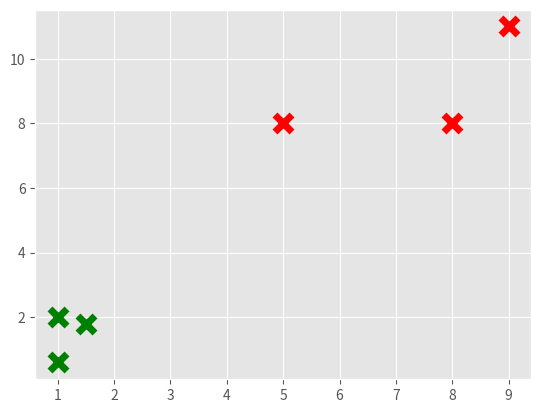

Python code for this plot:
import matplotlib.pyplot as plt
from matplotlib import style
style.use('ggplot')
import numpy as np

X = np.array([
  [1,2],
  [1.5,1.8],
  [5,8],
  [8,8],
  [1,0.6],
  [9,11]
])

#plt.scatter(X[:,0],X[:,1],s=150)
#plt.show()
colors = 10*["g","r","c","b","k"]

class K_Means:
  def __init__(self, k=2, tol=0.001,max_iter=300):
    self.k = k
    self.tol = tol
    self.max_iter = max_iter

  def fit(self, data):
    self.centroids = {}

    for i in range(self.k):
      self.centroids[i] = data[i]

    for i in  range(self.max_iter):
      self.classifications = {}

      for i in range(self.k):
        self.classifications[i] = []

      for featureset in data:
        distances = [np.linalg.norm(featureset-self.centroids[centroid]) for centroid in self.centroids]
        classification = distances.index(min(distances))
        self.classifications[classification].append(featureset)

      prev_centroids = dict(self.centroids)

      for classification in self.classifications:
         self.centroids[classification] = np.average(self.classifications[classification],axis=0)

      optimized = True

      for c in self.centroids:
        original_centroid = prev_centroids[c]
        current_centroid = self.centroids[c]
        if np.sum((current_centroid-original_centroid)/original_centroid*100.0) > self.tol:
          print(np.sum((current_centroid-original_centroid)/original_centroid*100.0))
          optimized = False

      if optimized:
        break

  def predict(self, data):
    distances = [np.linalg.norm(data-self.centroids[centroid]) for centroid in self.centroids]
    classification = distances.index(min(distances))
    return classification

clf = K_Means()
clf.fit(X)

for classification in clf.classifications:
  color = colors[classification]
  for featureset in clf.classifications[classification]:
    plt.scatter(featureset[0], featureset[1], marker="x", color=color, s=150, linewidths=5)

plt.show()